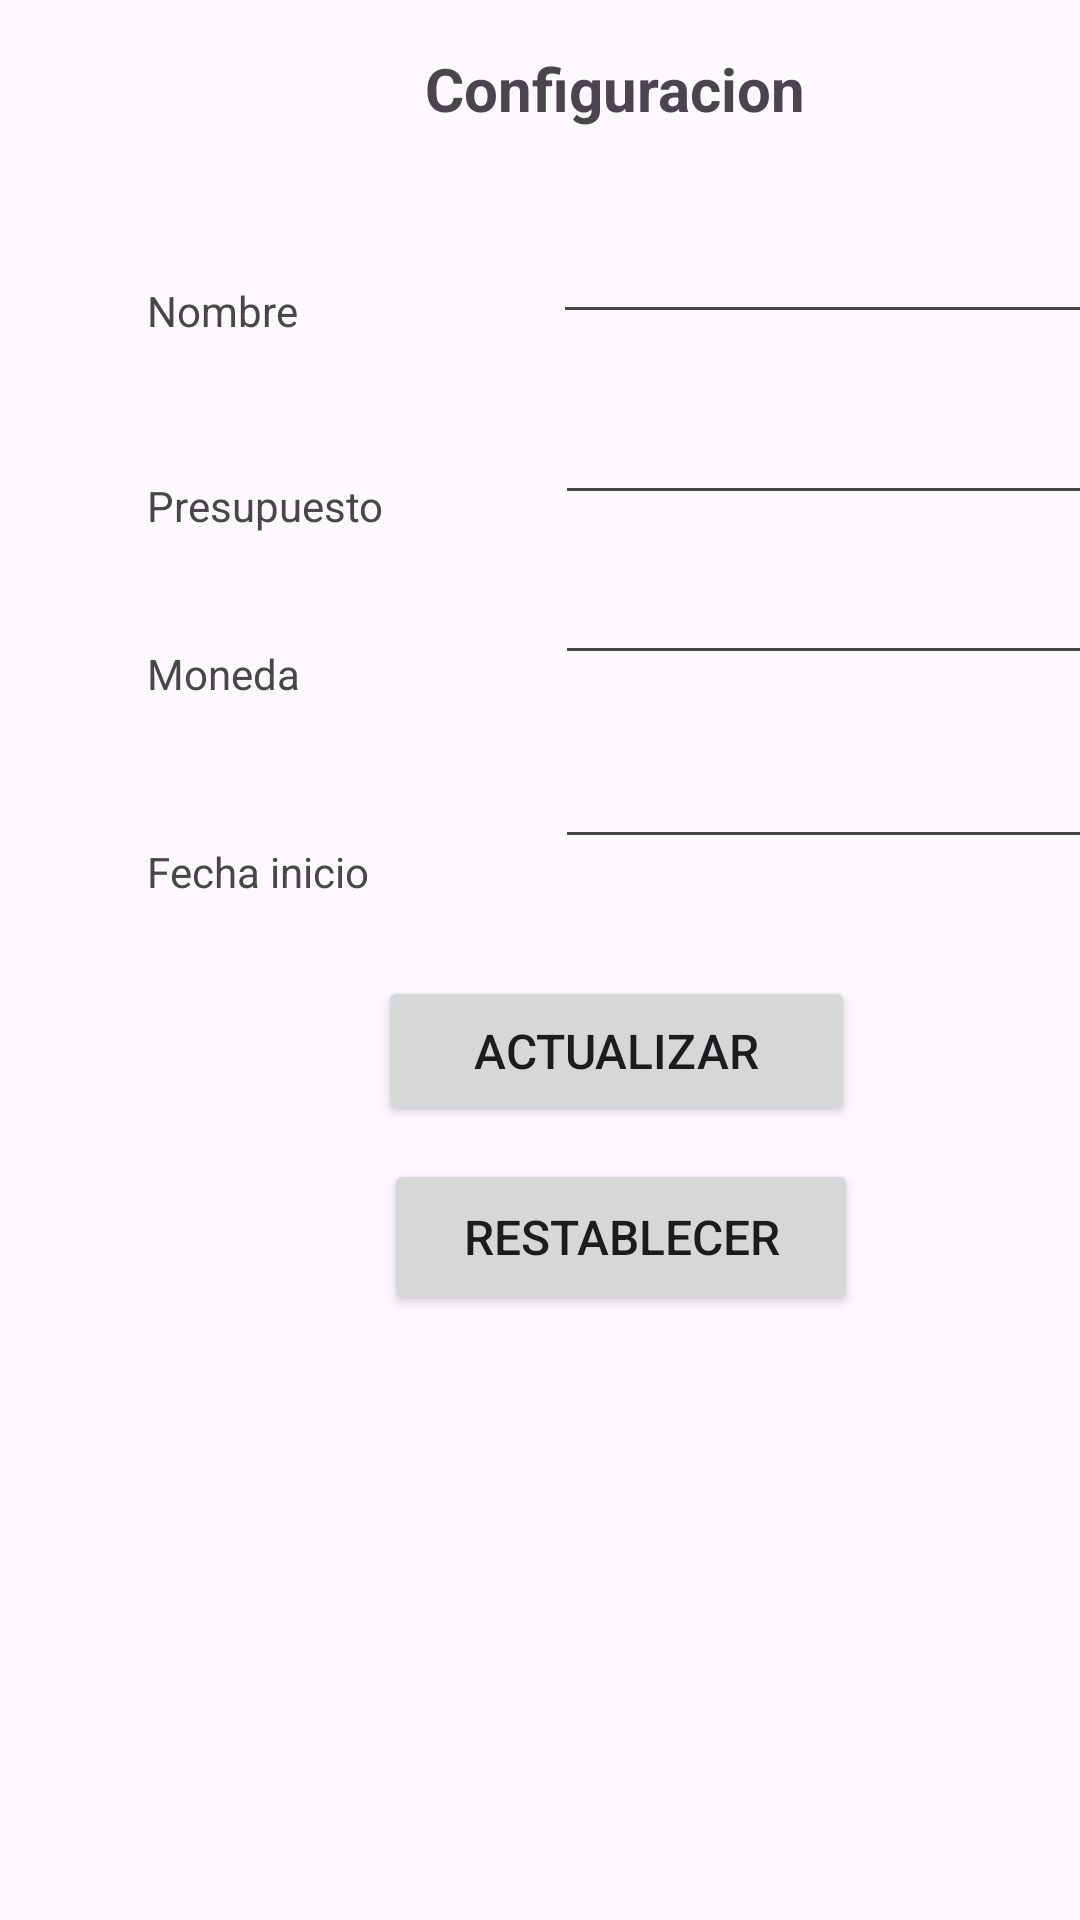

This screen was rendered from an Android layout file. Write that file and the resources it references.
<!-- AndroidManifest.xml: application theme Theme.ControlGastos_AM_SP -->
<!-- res/layout/activity_setting.xml -->
<?xml version="1.0" encoding="utf-8"?>
<androidx.constraintlayout.widget.ConstraintLayout xmlns:android="http://schemas.android.com/apk/res/android"
    xmlns:app="http://schemas.android.com/apk/res-auto"
    xmlns:tools="http://schemas.android.com/tools"
    android:id="@+id/main"
    android:layout_width="match_parent"
    android:layout_height="match_parent"
    tools:context=".Activity_Setting">

    <EditText
        android:id="@+id/txtname2"
        android:layout_width="wrap_content"
        android:layout_height="wrap_content"
        android:layout_marginStart="85dp"
        android:layout_marginTop="26dp"
        android:ems="10"
        android:inputType="text"
        app:layout_constraintStart_toEndOf="@+id/textView7"
        app:layout_constraintTop_toBottomOf="@+id/textView9" />

    <Button
        android:id="@+id/btnsave2"
        android:layout_width="159dp"
        android:layout_height="50dp"
        android:layout_marginStart="126dp"
        android:layout_marginTop="39dp"
        android:onClick="cmdActualizar_onclick"
        android:text="Actualizar"
        android:textAlignment="center"
        android:textSize="16sp"
        app:layout_constraintStart_toStartOf="parent"
        app:layout_constraintTop_toBottomOf="@+id/txtfecha2" />

    <TextView
        android:id="@+id/textView6"
        android:layout_width="wrap_content"
        android:layout_height="wrap_content"
        android:layout_marginStart="49dp"
        android:layout_marginTop="37dp"
        android:text="Moneda"
        app:layout_constraintStart_toStartOf="parent"
        app:layout_constraintTop_toBottomOf="@+id/textView10" />

    <TextView
        android:id="@+id/textView7"
        android:layout_width="wrap_content"
        android:layout_height="wrap_content"
        android:layout_marginStart="49dp"
        android:layout_marginTop="50dp"
        android:text="Nombre"
        app:layout_constraintStart_toStartOf="parent"
        app:layout_constraintTop_toBottomOf="@+id/textView9" />

    <EditText
        android:id="@+id/txtmoneda2"
        android:layout_width="wrap_content"
        android:layout_height="wrap_content"
        android:layout_marginStart="85dp"
        android:layout_marginTop="12dp"
        android:ems="10"
        android:inputType="text"
        app:layout_constraintStart_toEndOf="@+id/textView6"
        app:layout_constraintTop_toBottomOf="@+id/txtpresupuesto2" />

    <EditText
        android:id="@+id/txtfecha2"
        android:layout_width="wrap_content"
        android:layout_height="wrap_content"
        android:layout_marginStart="62dp"
        android:layout_marginTop="20dp"
        android:layout_marginBottom="39dp"
        android:ems="10"
        android:inputType="date"
        app:layout_constraintBottom_toTopOf="@+id/btnsave2"
        app:layout_constraintStart_toEndOf="@+id/textView8"
        app:layout_constraintTop_toBottomOf="@+id/txtmoneda2" />

    <TextView
        android:id="@+id/textView8"
        android:layout_width="wrap_content"
        android:layout_height="wrap_content"
        android:layout_marginStart="49dp"
        android:layout_marginTop="47dp"
        android:layout_marginEnd="62dp"
        android:text="Fecha inicio"
        app:layout_constraintEnd_toStartOf="@+id/txtfecha2"
        app:layout_constraintStart_toStartOf="parent"
        app:layout_constraintTop_toBottomOf="@+id/textView6" />

    <TextView
        android:id="@+id/textView9"
        android:layout_width="140dp"
        android:layout_height="28dp"
        android:layout_marginStart="135dp"
        android:layout_marginTop="16dp"
        android:text="Configuracion"
        android:textAlignment="center"
        android:textSize="20sp"
        android:textStyle="bold"
        app:layout_constraintStart_toStartOf="parent"
        app:layout_constraintTop_toTopOf="parent" />

    <EditText
        android:id="@+id/txtpresupuesto2"
        android:layout_width="wrap_content"
        android:layout_height="wrap_content"
        android:layout_marginStart="57dp"
        android:layout_marginTop="19dp"
        android:ems="10"
        android:inputType="numberDecimal"
        app:layout_constraintStart_toEndOf="@+id/textView10"
        app:layout_constraintTop_toBottomOf="@+id/txtname2" />

    <TextView
        android:id="@+id/textView10"
        android:layout_width="wrap_content"
        android:layout_height="wrap_content"
        android:layout_marginStart="49dp"
        android:layout_marginTop="46dp"
        android:text="Presupuesto"
        app:layout_constraintStart_toStartOf="parent"
        app:layout_constraintTop_toBottomOf="@+id/textView7" />

    <Button
        android:id="@+id/btnreset"
        android:layout_width="158dp"
        android:layout_height="52dp"
        android:layout_marginStart="128dp"
        android:layout_marginTop="11dp"
        android:onClick="cmdRestablecer_onclick"
        android:text="Restablecer"
        android:textSize="16sp"
        app:layout_constraintStart_toStartOf="parent"
        app:layout_constraintTop_toBottomOf="@+id/btnsave2" />
</androidx.constraintlayout.widget.ConstraintLayout>
<!-- resources referenced by this layout -->
<resources>
  <style name="Theme.ControlGastos_AM_SP" parent="Base.Theme.ControlGastos_AM_SP" />
  <style name="Base.Theme.ControlGastos_AM_SP" parent="Theme.Material3.DayNight.NoActionBar">
          
          
      </style>
</resources>
